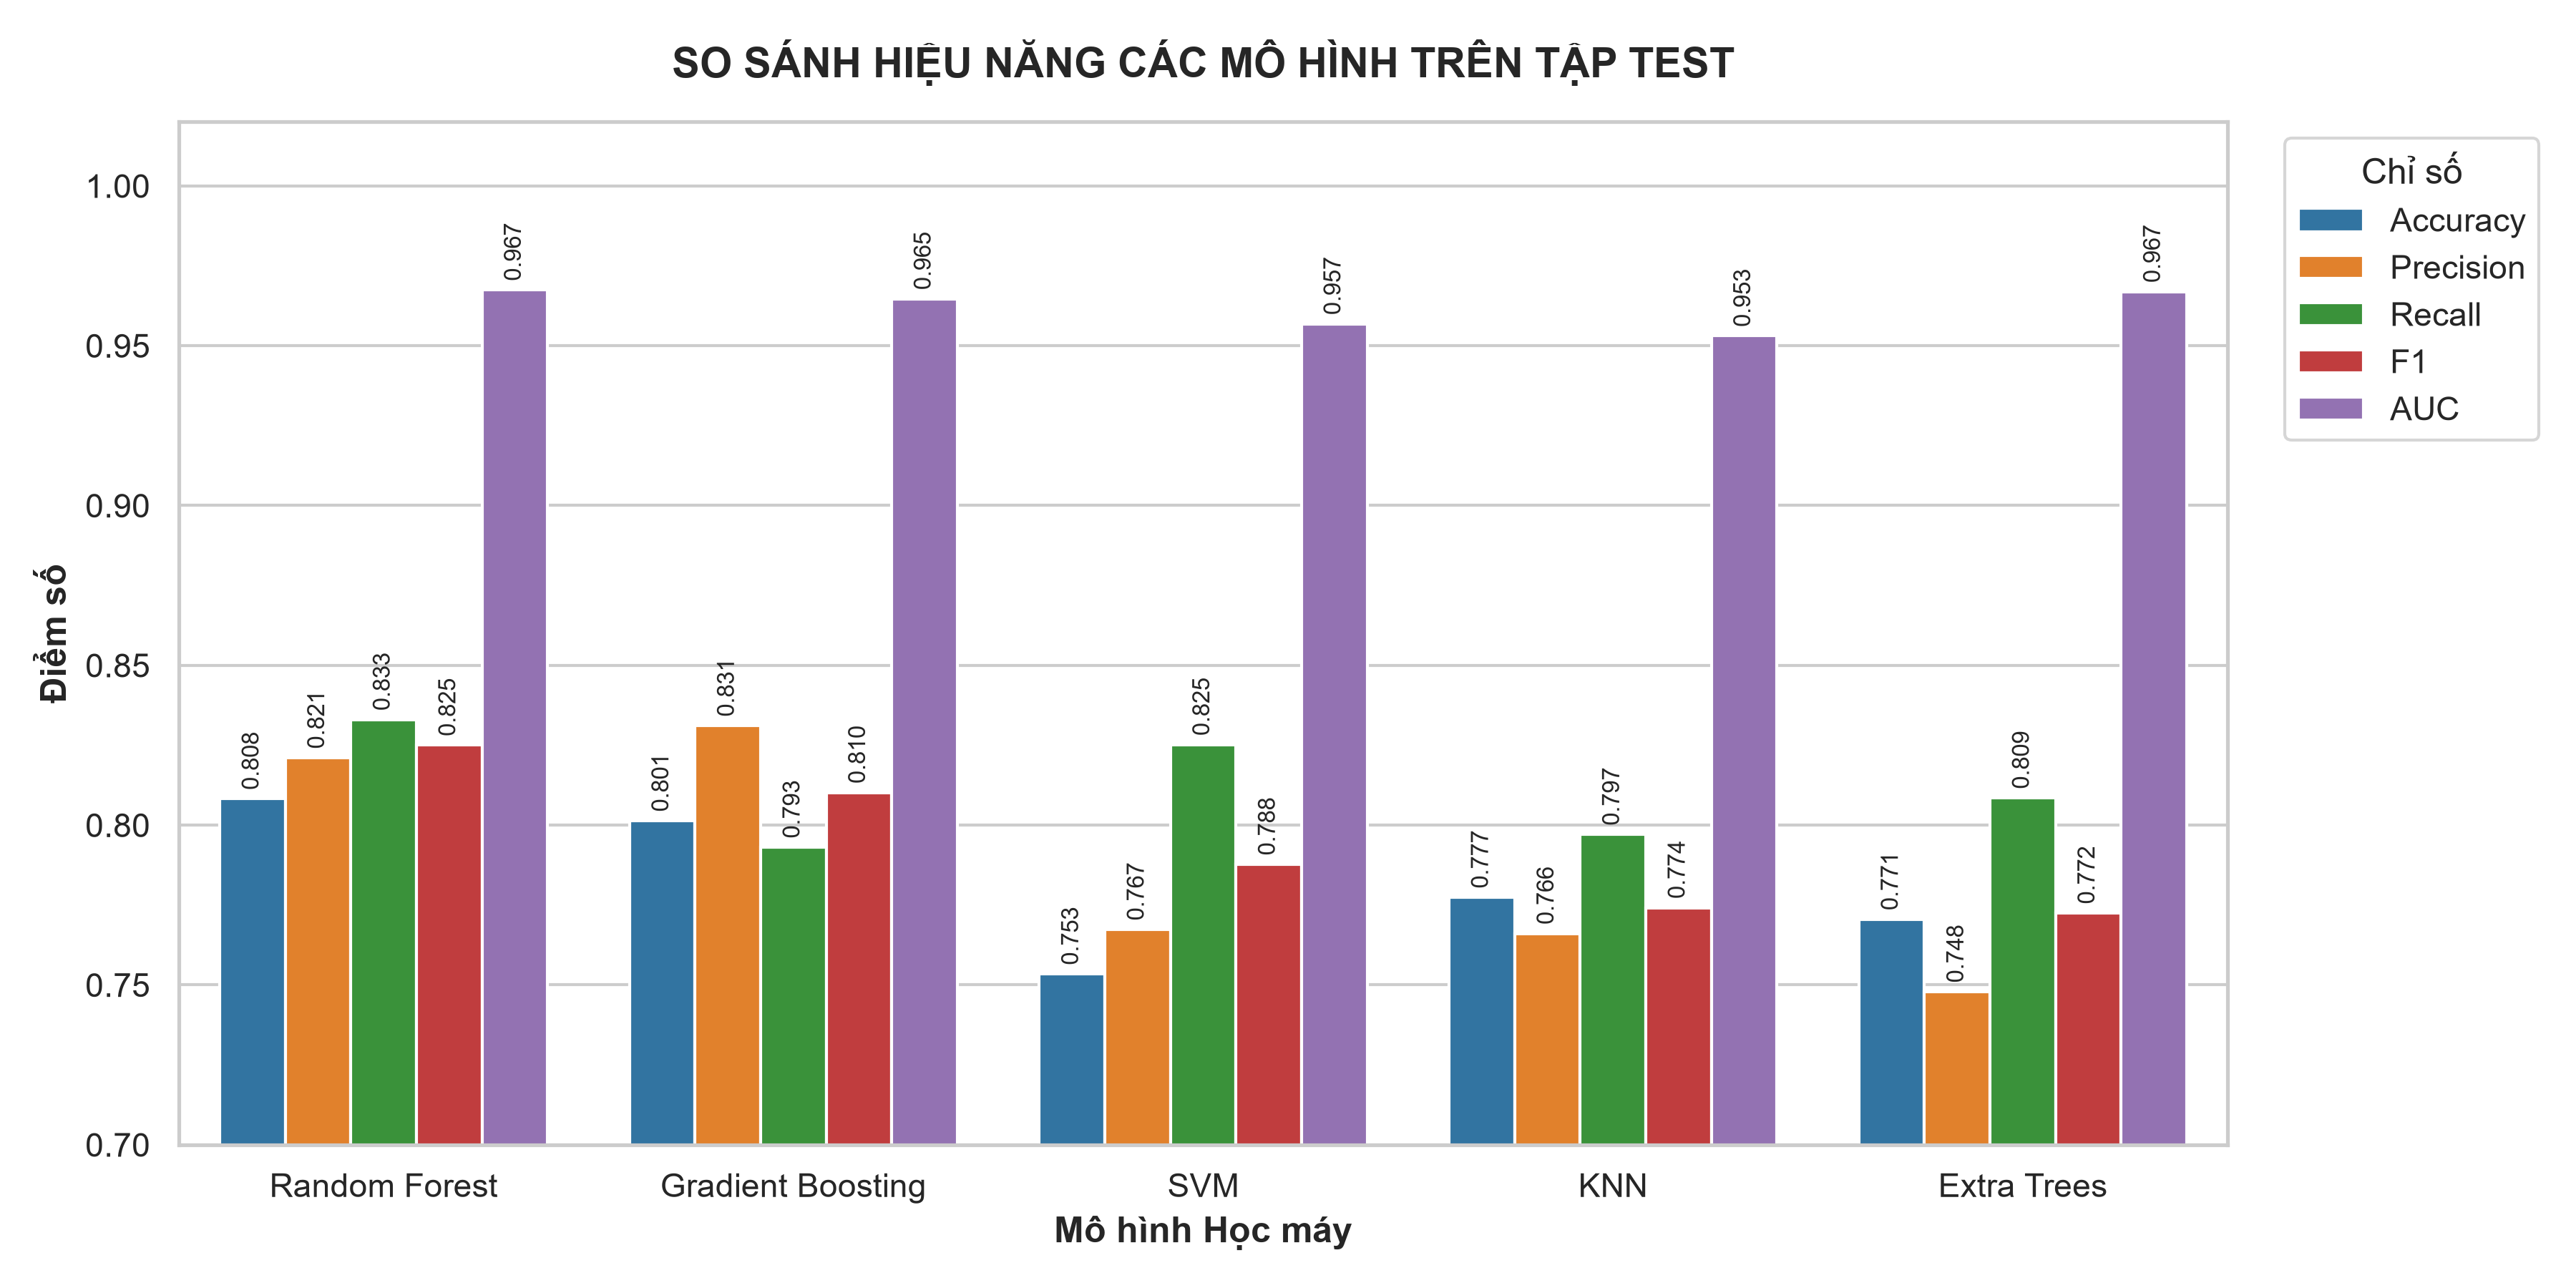

The script that saved this image:
import io
import matplotlib.pyplot as plt
import pandas as pd
import seaborn as sns

# 1. Khởi tạo dữ liệu
csv_data = """Mo_hinh,CV_F1_Macro,Tham_so_tot_nhat,Train_Accuracy,Train_Precision_Macro,Train_Recall_Macro,Train_F1_Macro,Train_AUC_Macro_OVR,Test_Accuracy,Test_Precision_Macro,Test_Recall_Macro,Test_F1_Macro,Test_AUC_Macro_OVR
Random Forest,0.7947133009412782,"{'max_depth': 20, 'min_samples_leaf': 1, 'n_estimators': 250}",0.979381443298969,0.975788381162077,0.9915074309978769,0.9832630436274729,0.9999595154078084,0.8082191780821918,0.821068775184998,0.8330099728477209,0.8250123971221388,0.9674490805816282
Gradient Boosting,0.7792386743713392,"{'learning_rate': 0.1, 'max_depth': 3, 'n_estimators': 150}",0.9955817378497791,0.9977678402284553,0.9973598342934427,0.9975613974403321,0.9999763460323862,0.8013698630136986,0.8311209670627723,0.7930685401774088,0.8102041949400854,0.9646626163991673
SVM,0.7628427686056023,"{'model__C': 5, 'model__gamma': 'scale', 'model__kernel': 'rbf'}",0.8269513991163475,0.8212061996482278,0.9056342779723071,0.852441204135952,0.9822172816099679,0.7534246575342466,0.7673470689462161,0.8251862392143071,0.7877268220086334,0.9568383115755987
KNN,0.7486988972353898,"{'model__n_neighbors': 7, 'model__p': 1, 'model__weights': 'distance'}",1.0,1.0,1.0,1.0,1.0,0.7773972602739726,0.7660965955922243,0.7970702714916721,0.7741699482702291,0.9530689997696914
Extra Trees,0.7954634437818546,"{'max_depth': 20, 'min_samples_leaf': 2, 'n_estimators': 250}",0.9845360824742269,0.9646491537639158,0.9932074204774584,0.9782750567475578,0.999938155751664,0.7705479452054794,0.7478710102446167,0.8085080952351811,0.7724882498022244,0.9669071406508454
"""

df = pd.read_csv(io.StringIO(csv_data))

# 2. Đổi định dạng dữ liệu sang dạng dọc (Long-format) để tiện vẽ
metrics = [
    "Test_Accuracy",
    "Test_Precision_Macro",
    "Test_Recall_Macro",
    "Test_F1_Macro",
    "Test_AUC_Macro_OVR",
]
df_melted = df.melt(
    id_vars=["Mo_hinh"],
    value_vars=metrics,
    var_name="Chỉ số",
    value_name="Điểm số",
)

# Làm sạch tên chỉ số
df_melted["Chỉ số"] = (
    df_melted["Chỉ số"]
    .str.replace("Test_", "")
    .str.replace("_Macro", "")
    .str.replace("_OVR", "")
)

# 3. Thiết lập kiểu dáng biểu đồ
sns.set_theme(style="whitegrid")
plt.figure(figsize=(12, 6))

ax = sns.barplot(
    data=df_melted,
    x="Mo_hinh",
    y="Điểm số",
    hue="Chỉ số",
    palette="tab10",
)

plt.title(
    "SO SÁNH HIỆU NĂNG CÁC MÔ HÌNH TRÊN TẬP TEST",
    fontsize=14,
    fontweight="bold",
    pad=15,
)
plt.xlabel("Mô hình Học máy", fontsize=12, fontweight="bold")
plt.ylabel("Điểm số", fontsize=12, fontweight="bold")
plt.ylim(0.7, 1.02)
plt.legend(bbox_to_anchor=(1.02, 1), loc="upper left", title="Chỉ số")

# Hiển thị giá trị cụ thể trên từng cột
for p in ax.patches:
    val = p.get_height()
    if val > 0:
        ax.annotate(
            f"{val:.3f}",
            (p.get_x() + p.get_width() / 2.0, val),
            ha="center",
            va="bottom",
            fontsize=8,
            rotation=90,
            xytext=(0, 3),
            textcoords="offset points",
        )

plt.tight_layout()
plt.savefig("so_sanh_tap_test.png", dpi=300)
plt.show()
